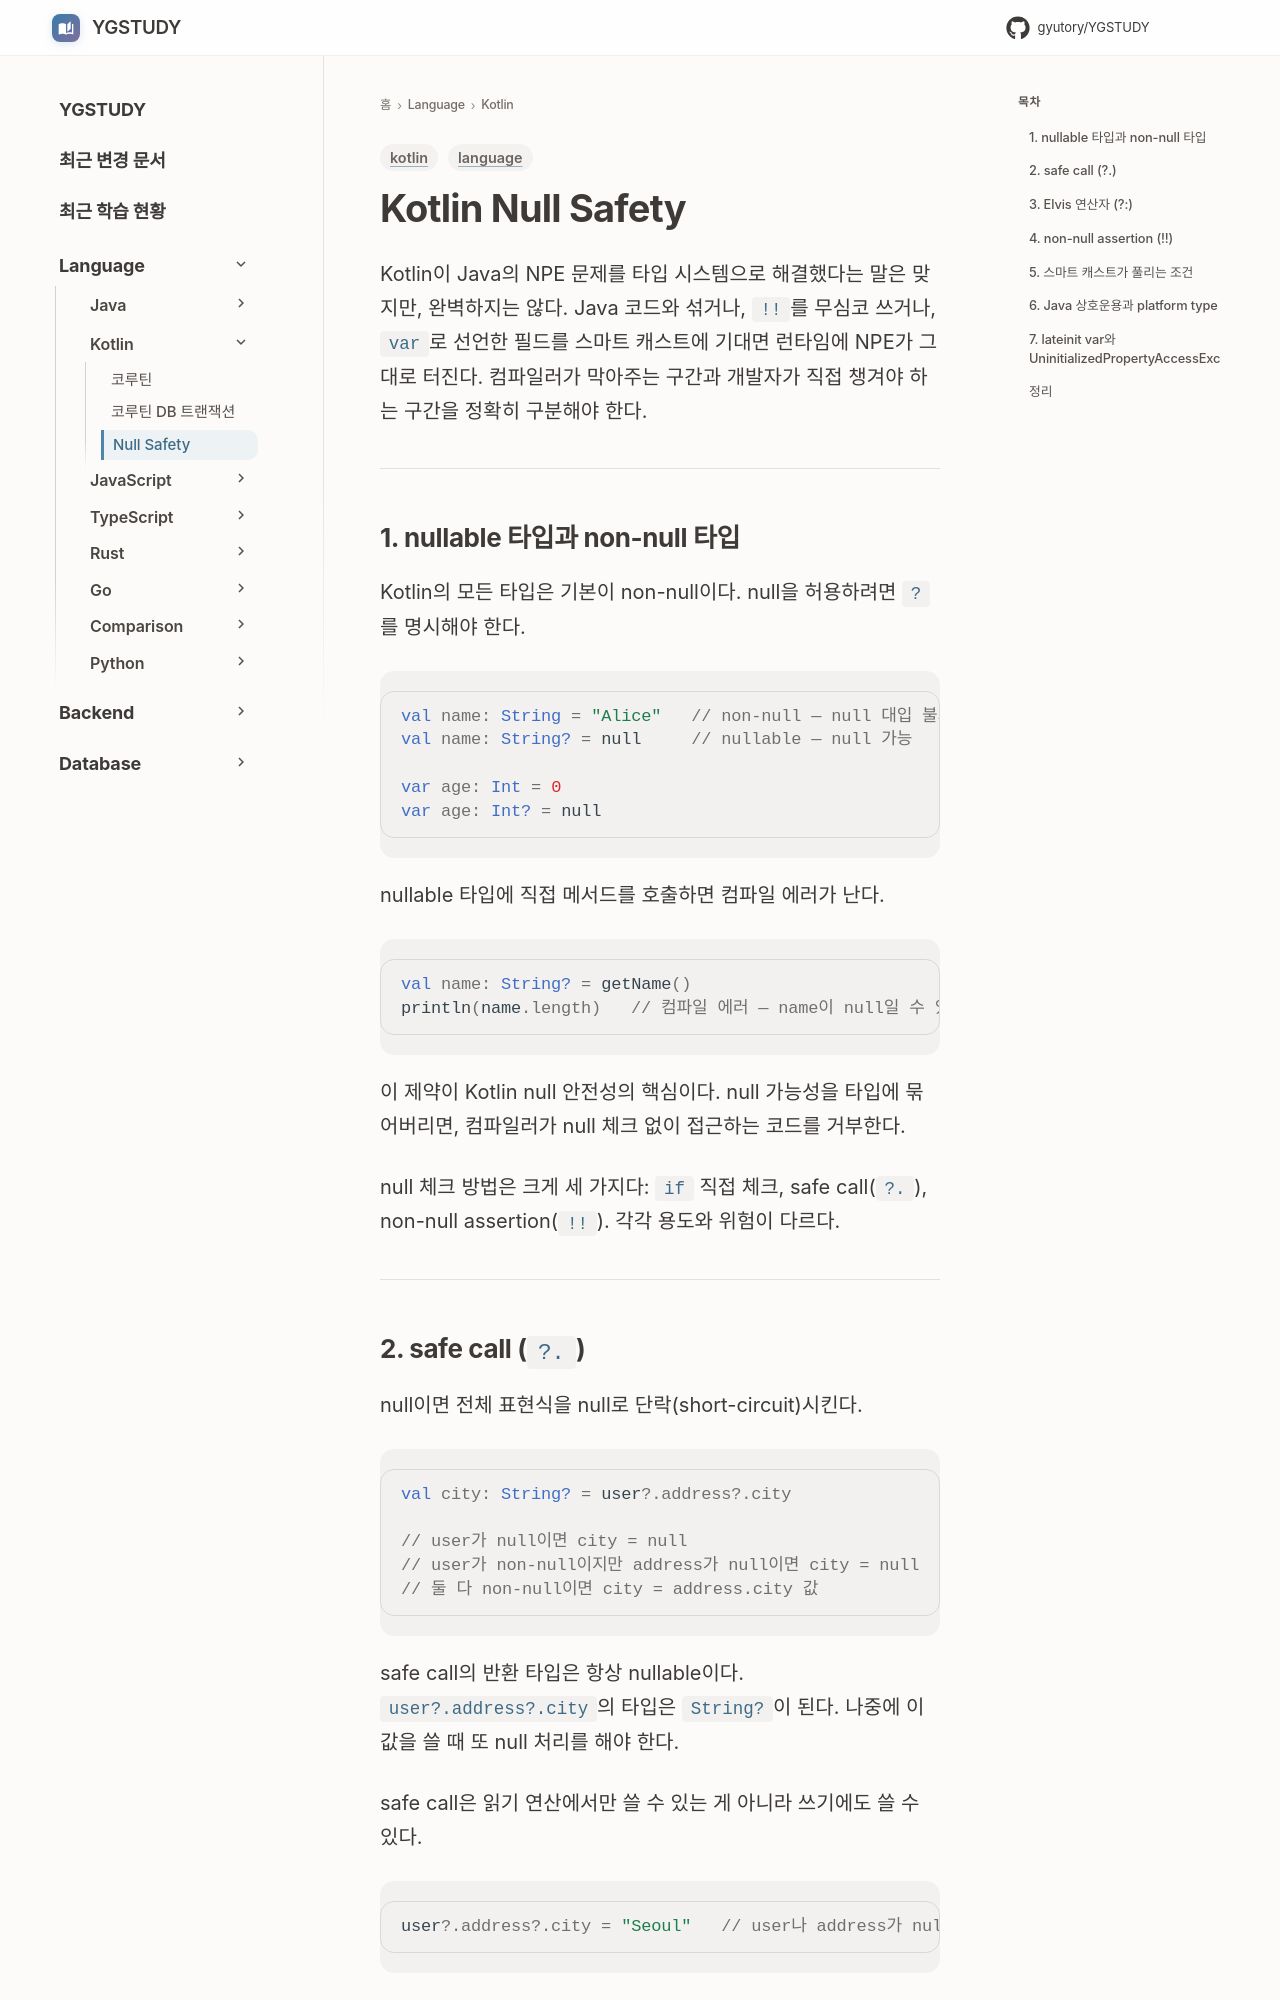

repository: GYUTORY/YGSTUDY · page: Language/Kotlin/Kotlin_Null_Safety/index.html · generator: mkdocs

---
title: Kotlin Null Safety
tags: [kotlin, language]
updated: 2026-07-27
---

# Kotlin Null Safety

Kotlin이 Java의 NPE 문제를 타입 시스템으로 해결했다는 말은 맞지만, 완벽하지는 않다. Java 코드와 섞거나, `!!`를 무심코 쓰거나, `var`로 선언한 필드를 스마트 캐스트에 기대면 런타임에 NPE가 그대로 터진다. 컴파일러가 막아주는 구간과 개발자가 직접 챙겨야 하는 구간을 정확히 구분해야 한다.

---

## 1. nullable 타입과 non-null 타입

Kotlin의 모든 타입은 기본이 non-null이다. null을 허용하려면 `?`를 명시해야 한다.

```kotlin
val name: String = "Alice"   // non-null — null 대입 불가
val name: String? = null     // nullable — null 가능

var age: Int = 0
var age: Int? = null
```

nullable 타입에 직접 메서드를 호출하면 컴파일 에러가 난다.

```kotlin
val name: String? = getName()
println(name.length)   // 컴파일 에러 — name이 null일 수 있음
```

이 제약이 Kotlin null 안전성의 핵심이다. null 가능성을 타입에 묶어버리면, 컴파일러가 null 체크 없이 접근하는 코드를 거부한다.

null 체크 방법은 크게 세 가지다: `if` 직접 체크, safe call(`?.`), non-null assertion(`!!`). 각각 용도와 위험이 다르다.

---
